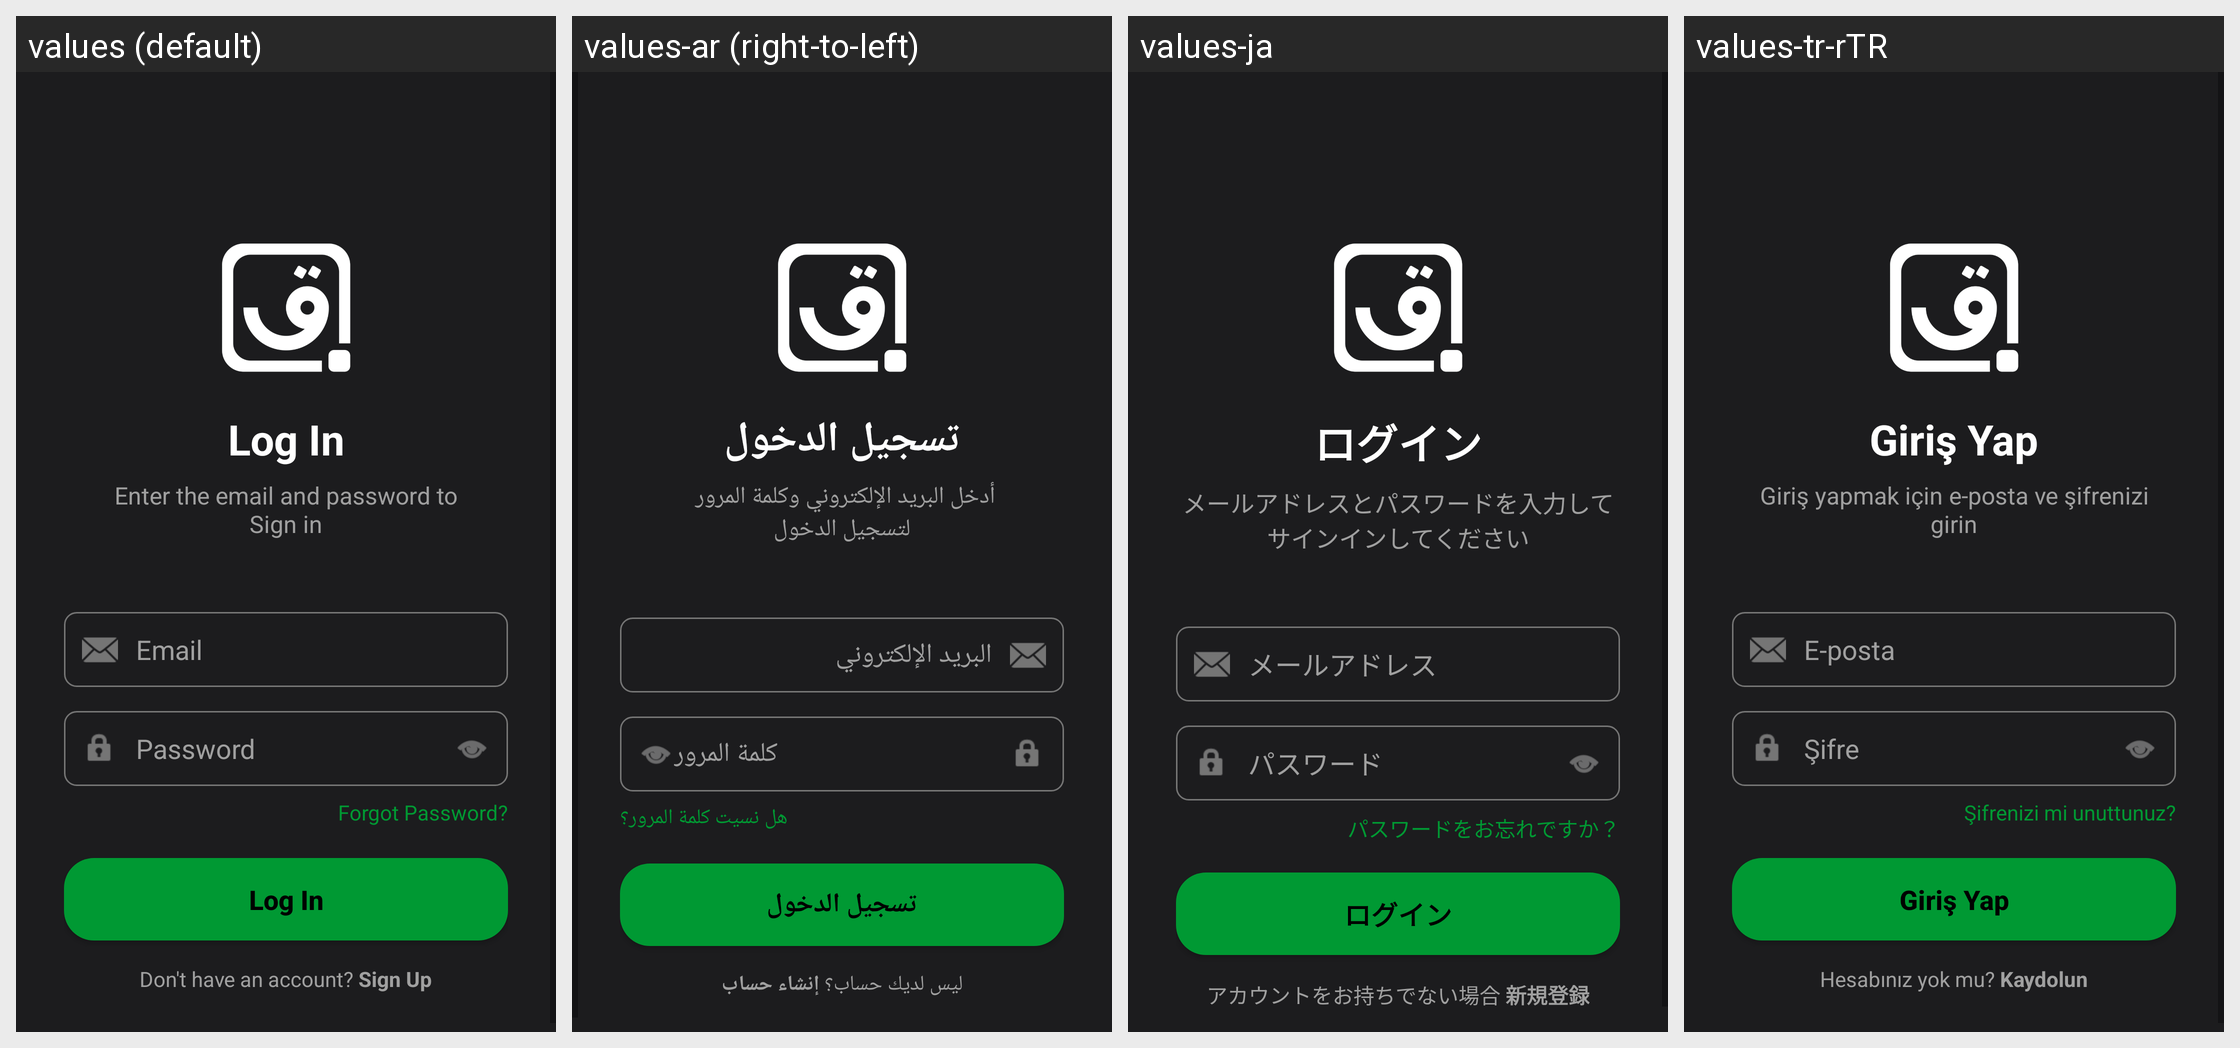

For this localized Android screen grid, give each drawn string resource with its value in every locale shown.
Android screen res/layout/fragment_login.xml rendered under 4 locales, left to right: values (default), values-ar (right-to-left), values-ja, values-tr-rTR. Device: Nexus 5 (rendered at 1080×1920; each locale shown at half size, 540×960, under a caption strip naming it); theme AppTheme.
Other locales in the repository, not shown: values-in, values-ms, values-zh-rCN.
Strings drawn on this screen, with the default value and each locale's value (text and hints the layout hard-codes, and strings that could not be matched under every locale, appear in the picture but are not listed):

forgot_password_hint_msg
  values: Forgot Password?
  values-ar: هل نسيت كلمة المرور؟
  values-ja: パスワードをお忘れですか？
  values-tr-rTR: Şifrenizi mi unuttunuz?

login_title
  values: Log In
  values-ar: تسجيل الدخول
  values-ja: ログイン
  values-tr-rTR: Giriş Yap

login_subtitle
  values: Enter the email and password to
      Sign in
  values-ar: أدخل البريد الإلكتروني وكلمة المرور 
      لتسجيل الدخول
  values-ja: メールアドレスとパスワードを入力して
      サインインしてください
  values-tr-rTR: Giriş yapmak için e-posta ve şifrenizi
      girin

email_hint
  values: Email
  values-ar: البريد الإلكتروني
  values-ja: メールアドレス
  values-tr-rTR: E-posta

password_hint
  values: Password
  values-ar: كلمة المرور
  values-ja: パスワード
  values-tr-rTR: Şifre

login_nav_to_signup
  values: Don't have an account? Sign Up
  values-ar: ليس لديك حساب؟ إنشاء حساب
  values-ja: アカウントをお持ちでない場合 新規登録
  values-tr-rTR: Hesabınız yok mu? Kaydolun
